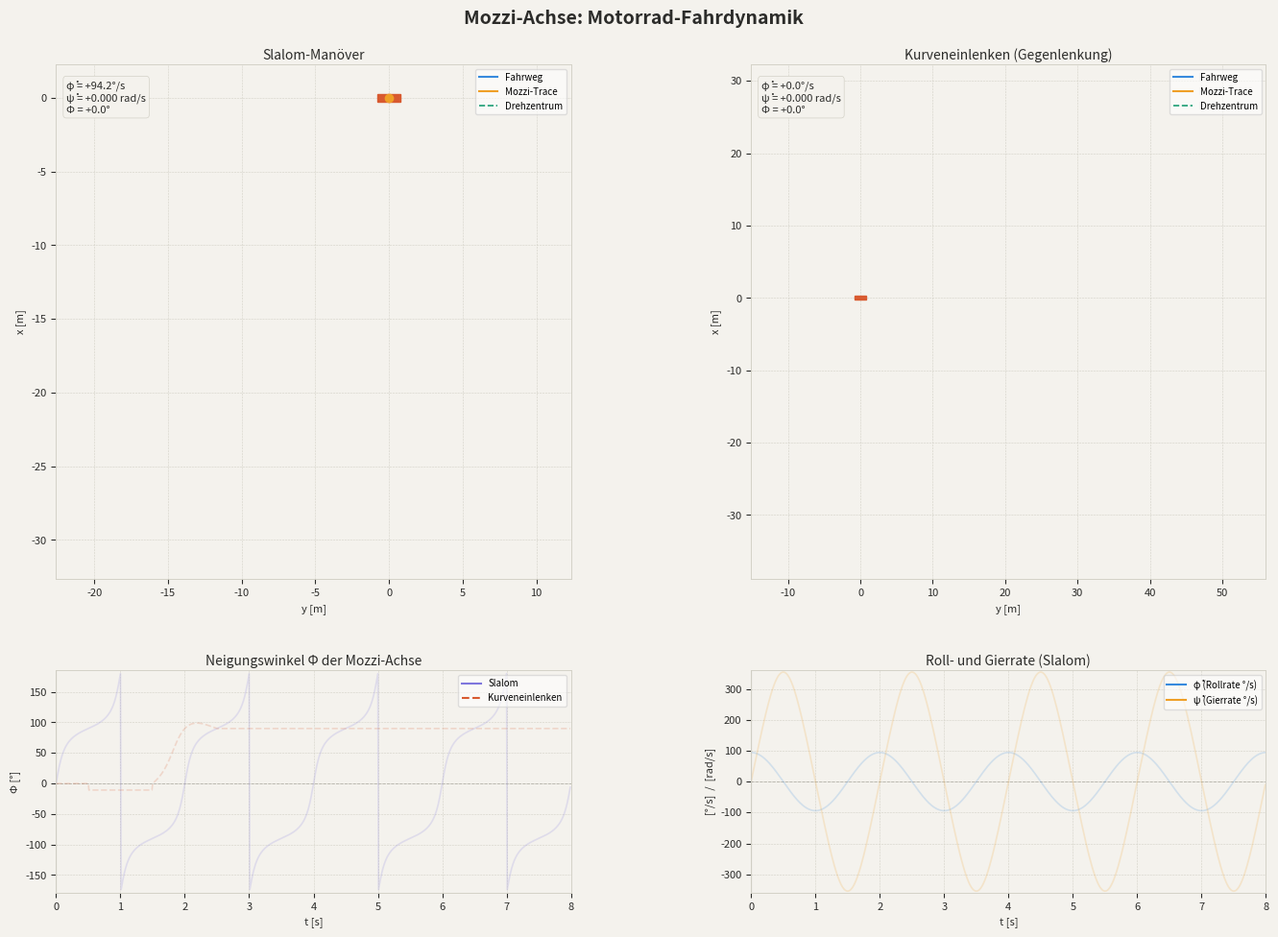

This chart was generated by the following Python code:
"""
Mozzi-Achsen Simulation für Motorrad-Fahrdynamik
=================================================
Simuliert zwei Manöver:
  1. Sinusförmiger Slalom
  2. Kurveneinlenken mit Gegenlenkung (counter-steer)

Berechnet und animiert:
  - Fahrweg des Schwerpunkts
  - Mozzi-Trace (Schnittpunkt der Mozzi-Achse mit der Fahrebene)
  - Drehzentrum (klassischer Kurvenradius)
  - Neigungswinkel Φ der Mozzi-Achse

Koordinatensystem: SAE
  x  vorwärts (Fahrtrichtung)
  y  rechts
  z  nach unten (nicht dargestellt)

Mozzi-Achse (vereinfacht, ohne Trägheitsterme):
  y_mozzi = (ψ̇ · V) / (ψ̇² + φ̇²)    [lateral, im Fahrzeugkoord.]
  Φ       = arctan(ψ̇ / φ̇)             [Neigungswinkel ggü. Fahrebene]
  R       = V / |ψ̇|                    [Kurvenradius / Drehzentrum]
"""

import numpy as np
import matplotlib.pyplot as plt
import matplotlib.animation as animation
from matplotlib.gridspec import GridSpec
from matplotlib.patches import FancyArrow
import warnings
warnings.filterwarnings("ignore")

# ── Fahrzeugparameter ──────────────────────────────────────────────────────────
V        = 15.0   # Vorwärtsgeschwindigkeit [m/s]
WHEELBASE = 1.4   # Radstand [m]
H_CG     = 0.60   # Schwerpunkthöhe [m]

# ── Simulationsparameter ───────────────────────────────────────────────────────
DT   = 0.01        # Zeitschritt [s]
T_END = 8.0        # Simulationsdauer [s]
t    = np.arange(0, T_END, DT)

# ── Farben (konsistent mit Widget) ────────────────────────────────────────────
C_PATH  = '#378ADD'
C_MOZZI = '#EF9F27'
C_TURN  = '#1D9E75'
C_MOTO  = '#D85A30'
C_PHI   = '#7F77DD'
BG      = '#F4F2ED'
DARK    = '#2C2C2A'


def simulate_slalom(t, V=15.0, freq=0.5, roll_max_deg=30.0):
    """
    Sinusförmiger Slalom.
    Rollrate: φ̇ = φ_max · ω · cos(ω·t)
    Gierrate: ψ̇ = V · tan(φ) / L  (kinematisches Fahrradmodell)
    """
    omega   = 2 * np.pi * freq
    roll_max = np.deg2rad(roll_max_deg)

    phi_dot = roll_max * omega * np.cos(omega * t)   # [rad/s]
    phi     = roll_max * np.sin(omega * t)            # [rad]
    psi_dot = V * np.tan(phi) / WHEELBASE             # [rad/s]

    return phi_dot, psi_dot, phi


def simulate_turn_entry(t, V=15.0, roll_max_deg=30.0):
    """
    Kurveneinlenken mit Gegenlenkung (counter-steer).
    Phase 1: Einlenk-Impuls (negative Gierrate, positive Rollrate)
    Phase 2: Kurvenfahrt (positive Gierrate, Rollrate → 0)
    """
    roll_max = np.deg2rad(roll_max_deg)
    phi_dot  = np.zeros_like(t)
    psi_dot  = np.zeros_like(t)

    t1, t2, t3, t4 = 0.5, 1.5, 2.5, 8.0   # Phasengrenzen [s]

    for i, ti in enumerate(t):
        if ti < t1:
            # Gerade vorher
            phi_dot[i] = 0.0
            psi_dot[i] = 0.0
        elif ti < t2:
            # Gegenlenkung: kurz nach links einlenken (counter-steer)
            s = (ti - t1) / (t2 - t1)
            phi_dot[i] = roll_max * np.pi * np.sin(np.pi * s)
            psi_dot[i] = -roll_max * 0.6 * np.sin(np.pi * s)
        elif ti < t3:
            # Übergang: Rollrate klingt ab, Gierrate dreht auf positiv
            s = (ti - t2) / (t3 - t2)
            phi_dot[i] = roll_max * 0.5 * (1.0 - s) * np.cos(np.pi * s)
            psi_dot[i] = roll_max * 0.8 * s
        else:
            # Stationäre Rechtskurve: Rollrate ≈ 0, konstante Gierrate
            phi_dot[i] = 0.0
            psi_dot[i] = V * np.tan(roll_max * 0.7) / WHEELBASE

    phi = np.cumsum(phi_dot) * DT
    return phi_dot, psi_dot, phi


def compute_trajectory(psi_dot, V, dt):
    """Integriert die Fahrzeugposition aus der Gierrate."""
    N       = len(psi_dot)
    x       = np.zeros(N)
    y_pos   = np.zeros(N)
    heading = np.zeros(N)
    heading[0] = np.pi / 2   # Startrichtung: vorwärts = +y

    for i in range(1, N):
        heading[i] = heading[i-1] + psi_dot[i-1] * dt
        x[i]       = x[i-1] + np.cos(heading[i-1]) * V * dt
        y_pos[i]   = y_pos[i-1] + np.sin(heading[i-1]) * V * dt

    return x, y_pos, heading


def compute_mozzi(phi_dot, psi_dot, V, x, y_pos, heading):
    """
    Berechnet Mozzi-Trace und Drehzentrum in Weltkoordinaten.

    Mozzi-Trace:  Schnittpunkt der Mozzi-Achse mit der Fahrebene
    y_mozzi (Fahrzeugkoord.) = ψ̇·V / (ψ̇² + φ̇²)

    Drehzentrum:  klassischer Kurvenradius R = V/|ψ̇|, senkrecht zur Fahrtrichtung
    """
    denom     = psi_dot**2 + phi_dot**2
    eps       = 1e-6

    # Lateraler Offset in Fahrzeugkoordinaten
    with np.errstate(divide='ignore', invalid='ignore'):
        y_moz_veh = np.where(denom > eps, psi_dot * V / denom, np.nan)
        R_turn    = np.where(np.abs(psi_dot) > eps, V / np.abs(psi_dot), np.nan)

    # Clip auf sinnvollen Bereich (Ausreißer bei ψ̇ ≈ 0 begrenzen)
    y_moz_clamp = np.clip(y_moz_veh, -40, 40)
    R_clamp     = np.clip(R_turn, 0, 40)

    # Senkrechter Versatz: vom Fahrzeug-Heading 90° nach links/rechts
    perp_x = -np.sin(heading)
    perp_y =  np.cos(heading)

    mozzi_x = x + perp_x * y_moz_clamp
    mozzi_y = y_pos + perp_y * y_moz_clamp

    sign_turn = np.sign(psi_dot + eps)
    turn_x    = x + perp_x * sign_turn * R_clamp
    turn_y    = y_pos + perp_y * sign_turn * R_clamp

    # Mozzi ungültig machen wo ψ̇ ≈ 0 (Trace → ∞)
    valid_mozzi = np.abs(y_moz_veh) < 38
    mozzi_x[~valid_mozzi] = np.nan
    mozzi_y[~valid_mozzi] = np.nan

    valid_turn = R_turn < 38
    turn_x[~valid_turn] = np.nan
    turn_y[~valid_turn] = np.nan

    # Neigungswinkel Φ
    with np.errstate(divide='ignore', invalid='ignore'):
        Phi = np.where(np.abs(phi_dot) > eps,
                       np.rad2deg(np.arctan2(psi_dot, phi_dot)),
                       np.sign(psi_dot) * 90.0)

    return mozzi_x, mozzi_y, turn_x, turn_y, Phi, y_moz_veh, R_turn


# ── Beide Manöver simulieren ──────────────────────────────────────────────────
phi_dot_sl, psi_dot_sl, phi_sl = simulate_slalom(t)
x_sl, y_sl, hdg_sl = compute_trajectory(psi_dot_sl, V, DT)
mx_sl, my_sl, tx_sl, ty_sl, Phi_sl, ymv_sl, R_sl = compute_mozzi(
    phi_dot_sl, psi_dot_sl, V, x_sl, y_sl, hdg_sl)

phi_dot_te, psi_dot_te, phi_te = simulate_turn_entry(t)
x_te, y_te, hdg_te = compute_trajectory(psi_dot_te, V, DT)
mx_te, my_te, tx_te, ty_te, Phi_te, ymv_te, R_te = compute_mozzi(
    phi_dot_te, psi_dot_te, V, x_te, y_te, hdg_te)


# ── Hilfsfunktionen für Plot ──────────────────────────────────────────────────
def make_moto_patch(cx, cy, heading, size=0.8):
    """Gibt Koordinaten für ein einfaches Motorrad-Symbol zurück."""
    dx = np.cos(heading) * size
    dy = np.sin(heading) * size
    nx = -np.sin(heading) * size * 0.35
    ny =  np.cos(heading) * size * 0.35
    body = np.array([
        [cx - dx - nx, cy - dy - ny],
        [cx - dx + nx, cy - dy + ny],
        [cx + dx + nx, cy + dy + ny],
        [cx + dx - nx, cy + dy - ny],
    ])
    return body


# ── Animation ─────────────────────────────────────────────────────────────────
fig = plt.figure(figsize=(14, 10), facecolor=BG)
fig.suptitle('Mozzi-Achse: Motorrad-Fahrdynamik', fontsize=14,
             fontweight='bold', color=DARK, y=0.98)

gs = GridSpec(3, 2, figure=fig, hspace=0.38, wspace=0.35,
              left=0.07, right=0.97, top=0.93, bottom=0.06)

ax_sl  = fig.add_subplot(gs[0:2, 0])  # Slalom-Draufsicht
ax_te  = fig.add_subplot(gs[0:2, 1])  # Kurveneinlenken-Draufsicht
ax_phi = fig.add_subplot(gs[2, 0])    # Φ(t) für Slalom
ax_rt  = fig.add_subplot(gs[2, 1])    # Raten φ̇ und ψ̇

for ax in [ax_sl, ax_te, ax_phi, ax_rt]:
    ax.set_facecolor(BG)
    ax.tick_params(labelsize=8, colors=DARK)
    for spine in ax.spines.values():
        spine.set_edgecolor('#D3D1C7')
        spine.set_linewidth(0.7)

# Slalom-Achse
ax_sl.set_title('Slalom-Manöver', fontsize=10, color=DARK, pad=4)
ax_sl.set_xlabel('y [m]', fontsize=8, color=DARK)
ax_sl.set_ylabel('x [m]', fontsize=8, color=DARK)
ax_sl.set_aspect('equal')
ax_sl.grid(True, color='#D3D1C7', linewidth=0.4, linestyle='--')

# Kurveneinlenken-Achse
ax_te.set_title('Kurveneinlenken (Gegenlenkung)', fontsize=10, color=DARK, pad=4)
ax_te.set_xlabel('y [m]', fontsize=8, color=DARK)
ax_te.set_ylabel('x [m]', fontsize=8, color=DARK)
ax_te.set_aspect('equal')
ax_te.grid(True, color='#D3D1C7', linewidth=0.4, linestyle='--')

# Φ-Winkel
ax_phi.set_title('Neigungswinkel Φ der Mozzi-Achse', fontsize=10, color=DARK, pad=4)
ax_phi.set_xlabel('t [s]', fontsize=8, color=DARK)
ax_phi.set_ylabel('Φ [°]', fontsize=8, color=DARK)
ax_phi.axhline(0, color='#B4B2A9', linewidth=0.6, linestyle='--')
ax_phi.grid(True, color='#D3D1C7', linewidth=0.4, linestyle='--')

# Raten
ax_rt.set_title('Roll- und Gierrate (Slalom)', fontsize=10, color=DARK, pad=4)
ax_rt.set_xlabel('t [s]', fontsize=8, color=DARK)
ax_rt.set_ylabel('[°/s]  /  [rad/s]', fontsize=8, color=DARK)
ax_rt.axhline(0, color='#B4B2A9', linewidth=0.6, linestyle='--')
ax_rt.grid(True, color='#D3D1C7', linewidth=0.4, linestyle='--')

# Statische Zeitreihen (vollständig, verblasst)
ax_phi.plot(t, Phi_sl, color=C_PHI,   alpha=0.18, linewidth=1.2)
ax_phi.plot(t, Phi_te, color=C_MOTO,  alpha=0.18, linewidth=1.2, linestyle='--')
ax_rt.plot(t, np.rad2deg(phi_dot_sl), color=C_PATH,  alpha=0.18, linewidth=1.2)
ax_rt.plot(t, np.rad2deg(psi_dot_sl), color=C_MOZZI, alpha=0.18, linewidth=1.2)

# Legende (Φ-Plot)
ax_phi.plot([], [], color=C_PHI,  linewidth=1.5, label='Slalom')
ax_phi.plot([], [], color=C_MOTO, linewidth=1.5, linestyle='--', label='Kurveneinlenken')
ax_phi.legend(fontsize=7, loc='upper right', framealpha=0.6)

# Legende (Raten)
ax_rt.plot([], [], color=C_PATH,  linewidth=1.5, label='φ̇ (Rollrate °/s)')
ax_rt.plot([], [], color=C_MOZZI, linewidth=1.5, label='ψ̇ (Gierrate °/s)')
ax_rt.legend(fontsize=7, loc='upper right', framealpha=0.6)

# Legende für Draufsichten
for ax in [ax_sl, ax_te]:
    ax.plot([], [], color=C_PATH,  lw=1.5, label='Fahrweg')
    ax.plot([], [], color=C_MOZZI, lw=1.5, label='Mozzi-Trace')
    ax.plot([], [], color=C_TURN,  lw=1.2, linestyle='--', label='Drehzentrum')
    ax.legend(fontsize=7, loc='upper right', framealpha=0.6)

# Animierte Linien ──────────────────────────────────────────────────────────────
TRAIL = 200   # Anzahl Punkte im "Schweif"

line_sl_path,   = ax_sl.plot([], [], color=C_PATH,  lw=1.4, alpha=0.9)
line_sl_mozzi,  = ax_sl.plot([], [], color=C_MOZZI, lw=1.8, alpha=0.9)
line_sl_turn,   = ax_sl.plot([], [], color=C_TURN,  lw=1.2, alpha=0.7, linestyle='--')
moto_sl         = ax_sl.fill([], [], color=C_MOTO, zorder=5)[0]
dot_sl_mozzi    = ax_sl.plot([], [], 'o', color=C_MOZZI, ms=6, zorder=6)[0]
dot_sl_turn     = ax_sl.plot([], [], 'o', color=C_TURN,  ms=5, zorder=6,
                               markerfacecolor='none', markeredgewidth=1.5)[0]
conn_sl_mozzi   = ax_sl.plot([], [], color=C_MOZZI, lw=0.8, linestyle=':', alpha=0.6)[0]
conn_sl_turn    = ax_sl.plot([], [], color=C_TURN,  lw=0.8, linestyle=':', alpha=0.5)[0]

line_te_path,   = ax_te.plot([], [], color=C_PATH,  lw=1.4, alpha=0.9)
line_te_mozzi,  = ax_te.plot([], [], color=C_MOZZI, lw=1.8, alpha=0.9)
line_te_turn,   = ax_te.plot([], [], color=C_TURN,  lw=1.2, alpha=0.7, linestyle='--')
moto_te         = ax_te.fill([], [], color=C_MOTO, zorder=5)[0]
dot_te_mozzi    = ax_te.plot([], [], 'o', color=C_MOZZI, ms=6, zorder=6)[0]
dot_te_turn     = ax_te.plot([], [], 'o', color=C_TURN,  ms=5, zorder=6,
                               markerfacecolor='none', markeredgewidth=1.5)[0]
conn_te_mozzi   = ax_te.plot([], [], color=C_MOZZI, lw=0.8, linestyle=':', alpha=0.6)[0]
conn_te_turn    = ax_te.plot([], [], color=C_TURN,  lw=0.8, linestyle=':', alpha=0.5)[0]

line_phi_sl,    = ax_phi.plot([], [], color=C_PHI,  lw=1.8)
line_phi_te,    = ax_phi.plot([], [], color=C_MOTO, lw=1.8, linestyle='--')
line_rt_roll,   = ax_rt.plot([], [], color=C_PATH,  lw=1.8)
line_rt_yaw,    = ax_rt.plot([], [], color=C_MOZZI, lw=1.8)

# Zeitmarker
vline_phi = ax_phi.axvline(0, color=DARK, linewidth=0.8, alpha=0.5)
vline_rt  = ax_rt.axvline( 0, color=DARK, linewidth=0.8, alpha=0.5)

# Textfelder für Live-Werte
txt_sl = ax_sl.text(0.02, 0.97, '', transform=ax_sl.transAxes,
                    fontsize=8, va='top', color=DARK,
                    bbox=dict(boxstyle='round,pad=0.3', fc=BG, ec='#D3D1C7', lw=0.5))
txt_te = ax_te.text(0.02, 0.97, '', transform=ax_te.transAxes,
                    fontsize=8, va='top', color=DARK,
                    bbox=dict(boxstyle='round,pad=0.3', fc=BG, ec='#D3D1C7', lw=0.5))

# Achsen-Limits vorberechnen ──────────────────────────────────────────────────
def axis_limits(x, y, margin=0.15):
    xmin, xmax = np.nanmin(x), np.nanmax(x)
    ymin, ymax = np.nanmin(y), np.nanmax(y)
    xr, yr = xmax - xmin, ymax - ymin
    r = max(xr, yr) * (1 + margin) / 2
    xc, yc = (xmin + xmax) / 2, (ymin + ymax) / 2
    return xc - r, xc + r, yc - r, yc + r

xl_sl = axis_limits(
    np.concatenate([y_sl, my_sl[~np.isnan(my_sl)]]),
    np.concatenate([x_sl, mx_sl[~np.isnan(mx_sl)]]))
xl_te = axis_limits(
    np.concatenate([y_te, my_te[~np.isnan(my_te)]]),
    np.concatenate([x_te, mx_te[~np.isnan(mx_te)]]))

ax_sl.set_xlim(xl_sl[0], xl_sl[1]); ax_sl.set_ylim(xl_sl[2], xl_sl[3])
ax_te.set_xlim(xl_te[0], xl_te[1]); ax_te.set_ylim(xl_te[2], xl_te[3])
ax_phi.set_xlim(0, T_END); ax_phi.set_ylim(
    np.nanmin([Phi_sl, Phi_te]) - 5, np.nanmax([Phi_sl, Phi_te]) + 5)
ax_rt.set_xlim(0, T_END)
ax_rt.set_ylim(min(np.rad2deg(phi_dot_sl).min(), np.rad2deg(psi_dot_sl).min()) - 5,
               max(np.rad2deg(phi_dot_sl).max(), np.rad2deg(psi_dot_sl).max()) + 5)


SKIP = 2   # Jeden 2. Frame animieren (Geschwindigkeit)

def update(frame):
    i = min(frame * SKIP, len(t) - 1)
    s = max(0, i - TRAIL)

    # ── Slalom ──
    line_sl_path.set_data(y_sl[s:i], x_sl[s:i])
    line_sl_mozzi.set_data(my_sl[s:i], mx_sl[s:i])
    line_sl_turn.set_data( ty_sl[s:i], tx_sl[s:i])

    body_sl = make_moto_patch(y_sl[i], x_sl[i], hdg_sl[i] - np.pi/2)
    moto_sl.set_xy(body_sl)

    if not np.isnan(my_sl[i]):
        dot_sl_mozzi.set_data([my_sl[i]], [mx_sl[i]])
        conn_sl_mozzi.set_data([y_sl[i], my_sl[i]], [x_sl[i], mx_sl[i]])
    else:
        dot_sl_mozzi.set_data([], [])
        conn_sl_mozzi.set_data([], [])

    if not np.isnan(ty_sl[i]):
        dot_sl_turn.set_data([ty_sl[i]], [tx_sl[i]])
        conn_sl_turn.set_data([y_sl[i], ty_sl[i]], [x_sl[i], tx_sl[i]])
    else:
        dot_sl_turn.set_data([], [])
        conn_sl_turn.set_data([], [])

    phi_str = f'φ̇ = {np.rad2deg(phi_dot_sl[i]):+.1f}°/s\nψ̇ = {psi_dot_sl[i]:+.3f} rad/s\nΦ = {Phi_sl[i]:+.1f}°'
    txt_sl.set_text(phi_str)

    # ── Kurveneinlenken ──
    line_te_path.set_data(y_te[s:i], x_te[s:i])
    line_te_mozzi.set_data(my_te[s:i], mx_te[s:i])
    line_te_turn.set_data( ty_te[s:i], tx_te[s:i])

    body_te = make_moto_patch(y_te[i], x_te[i], hdg_te[i] - np.pi/2)
    moto_te.set_xy(body_te)

    if not np.isnan(my_te[i]):
        dot_te_mozzi.set_data([my_te[i]], [mx_te[i]])
        conn_te_mozzi.set_data([y_te[i], my_te[i]], [x_te[i], mx_te[i]])
    else:
        dot_te_mozzi.set_data([], [])
        conn_te_mozzi.set_data([], [])

    if not np.isnan(ty_te[i]):
        dot_te_turn.set_data([ty_te[i]], [tx_te[i]])
        conn_te_turn.set_data([y_te[i], ty_te[i]], [x_te[i], tx_te[i]])
    else:
        dot_te_turn.set_data([], [])
        conn_te_turn.set_data([], [])

    phi_te_str = f'φ̇ = {np.rad2deg(phi_dot_te[i]):+.1f}°/s\nψ̇ = {psi_dot_te[i]:+.3f} rad/s\nΦ = {Phi_te[i]:+.1f}°'
    txt_te.set_text(phi_te_str)

    # ── Zeitreihen ──
    line_phi_sl.set_data(t[:i], Phi_sl[:i])
    line_phi_te.set_data(t[:i], Phi_te[:i])
    line_rt_roll.set_data(t[:i], np.rad2deg(phi_dot_sl[:i]))
    line_rt_yaw.set_data( t[:i], np.rad2deg(psi_dot_sl[:i]))
    vline_phi.set_xdata([t[i]])
    vline_rt.set_xdata( [t[i]])

    return (line_sl_path, line_sl_mozzi, line_sl_turn, moto_sl,
            dot_sl_mozzi, dot_sl_turn, conn_sl_mozzi, conn_sl_turn,
            line_te_path, line_te_mozzi, line_te_turn, moto_te,
            dot_te_mozzi, dot_te_turn, conn_te_mozzi, conn_te_turn,
            line_phi_sl, line_phi_te, line_rt_roll, line_rt_yaw,
            vline_phi, vline_rt, txt_sl, txt_te)


N_FRAMES = len(t) // SKIP

ani = animation.FuncAnimation(
    fig, update,
    frames=N_FRAMES,
    interval=20,
    blit=True,
    repeat=True
)

plt.savefig('mozzi_preview.png', dpi=130,
            bbox_inches='tight', facecolor=BG)
print("Vorschau gespeichert.")

plt.show()
